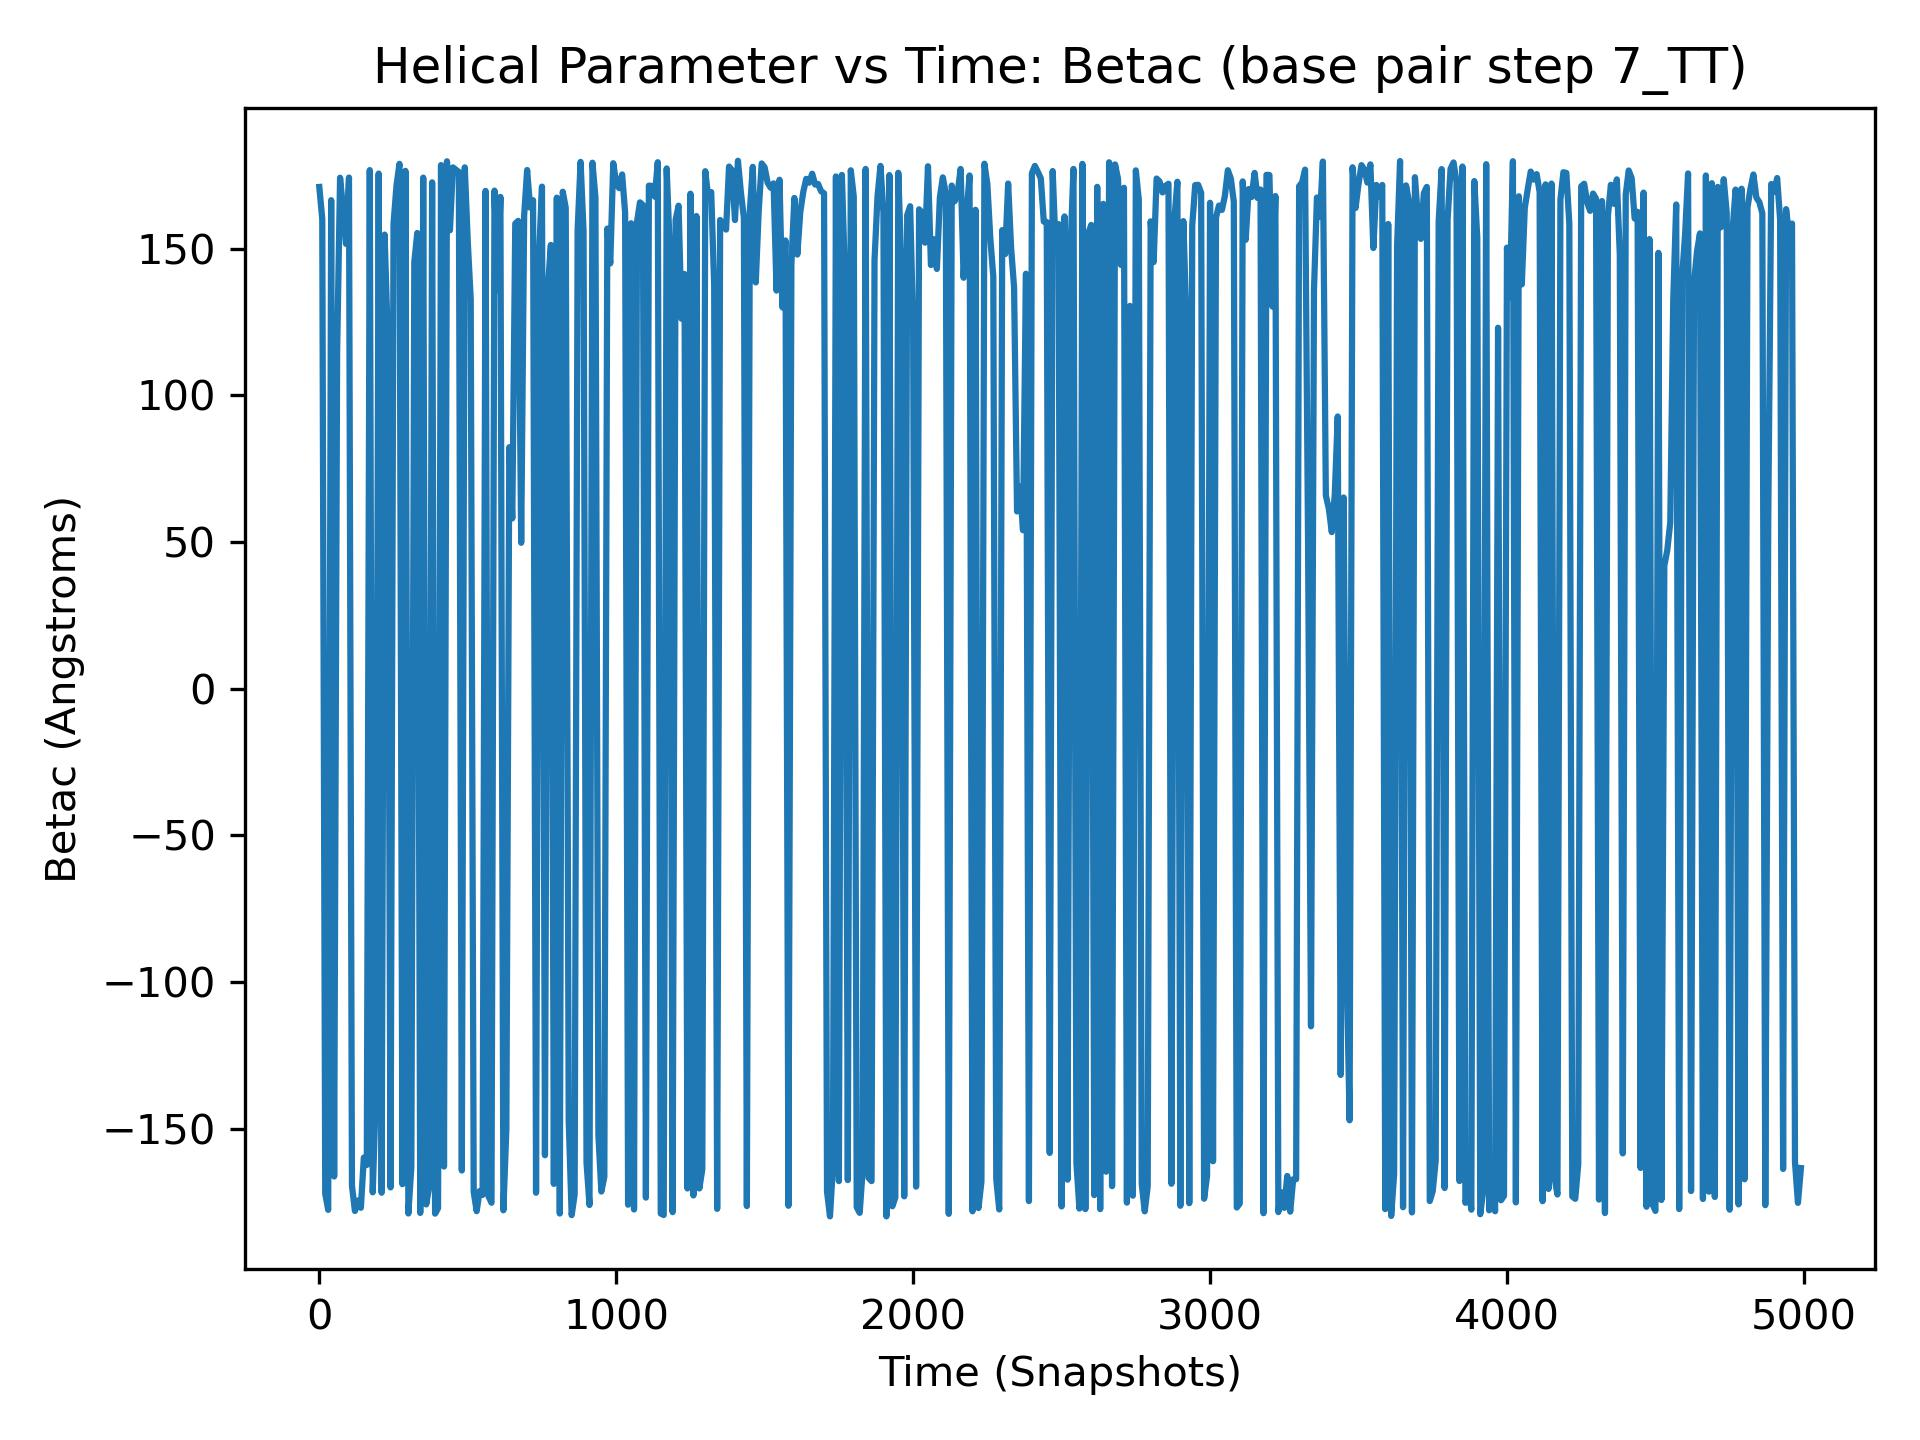

The file beside this chart, header and first rows:
, 7_TT
0, 171.1
1, -167.5
2, 164.3
3, 169.7
4, 175.6
5, 166.5
6, 160.1
7, 174.1
8, -169.2
9, 177.7
10, 160.2
11, 179.2
12, 176.7
13, -179.3
14, -151.8
15, 179
16, 171.8
17, 169.9
18, -168.9
19, -176.6
20, -172.2
21, -164.9
22, 166.5
23, 164.8
24, -167.3
25, 158.2
26, 142.6
27, -175.2
28, 145.8
29, -179
30, -177.7
31, -179.3
32, 156.4
33, -176.9
34, -174.6
35, 178.8
36, -158
37, -179.9
38, 157.3
39, 157.4
40, 166.6
41, 166.1
42, -173.6
43, -169.2
44, -159.8
45, -174.4
46, 158.8
47, -166.7
48, -179.2
49, 161.5
50, -166.3
51, -169.5
52, -171.3
53, 164.2
54, 171.3
55, -176.7
56, 161.3
57, 166.3
58, 136.4
59, 157
... 4,940 more rows
